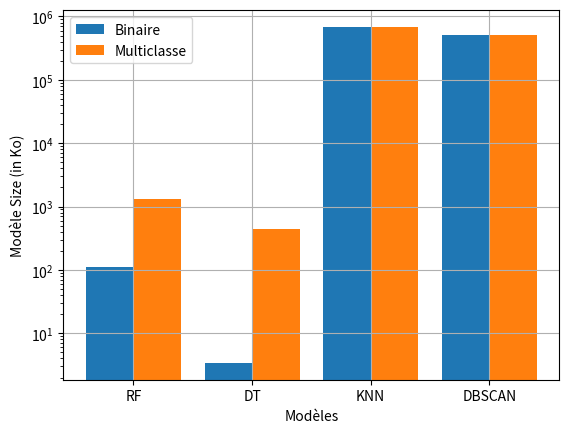

Source code (Python):
import matplotlib.pyplot as plt
import numpy as np

# Catégories
categories = ["RF", "DT", "KNN", "DBSCAN"]  # Valeurs de X
print("Metric calculation")
# Getting Acc
acc_bin = [1.0, 1.0, 1.0, 1.0]
acc_mul = [0.9296, 0.9311, 0.9316, 0.9050]

precision_bin = [1.0, 1.0, 1.0, 1.0]
precision_mul = [0.9333, 0.9322, 0.9319, 0.8662]

recall_bin = [1.0, 1.0, 1.0, 1.0]
recall_mul = [0.9296, 0.9311, 0.9316, 0.8430]

f_1_bin = [1.0, 1.0, 1.0, 1.0]
f_1_mul = [0.9282, 0.9308, 0.9315, 0.8203]

size_bin = np.array([112, 3.4, 683677, 519000])
size_mul = np.array([1300, 442, 683677, 519000])
print("Wait for plotting")
# Plotting
# --------------------------------------------

# Largeur des barres
largeur = 0.4

# Position des barres sur l'axe X
x = np.arange(len(categories))

# Création du graphique
fig, ax = plt.subplots()
# change here to plot the different metrics
barres1 = ax.bar(x - largeur / 2, size_bin, largeur, label="Binaire")
barres2 = ax.bar(x + largeur / 2, size_mul, largeur, label="Multiclasse")

# Personnalisation du graphique
ax.grid()
ax.set_xlabel("Modèles")
ax.set_ylabel("Modèle Size (in Ko)")
ax.set_xticks(x)
ax.set_xticklabels(categories)
ax.set_yscale("log")
ax.legend()

# Affichage du graphique
plt.show()
